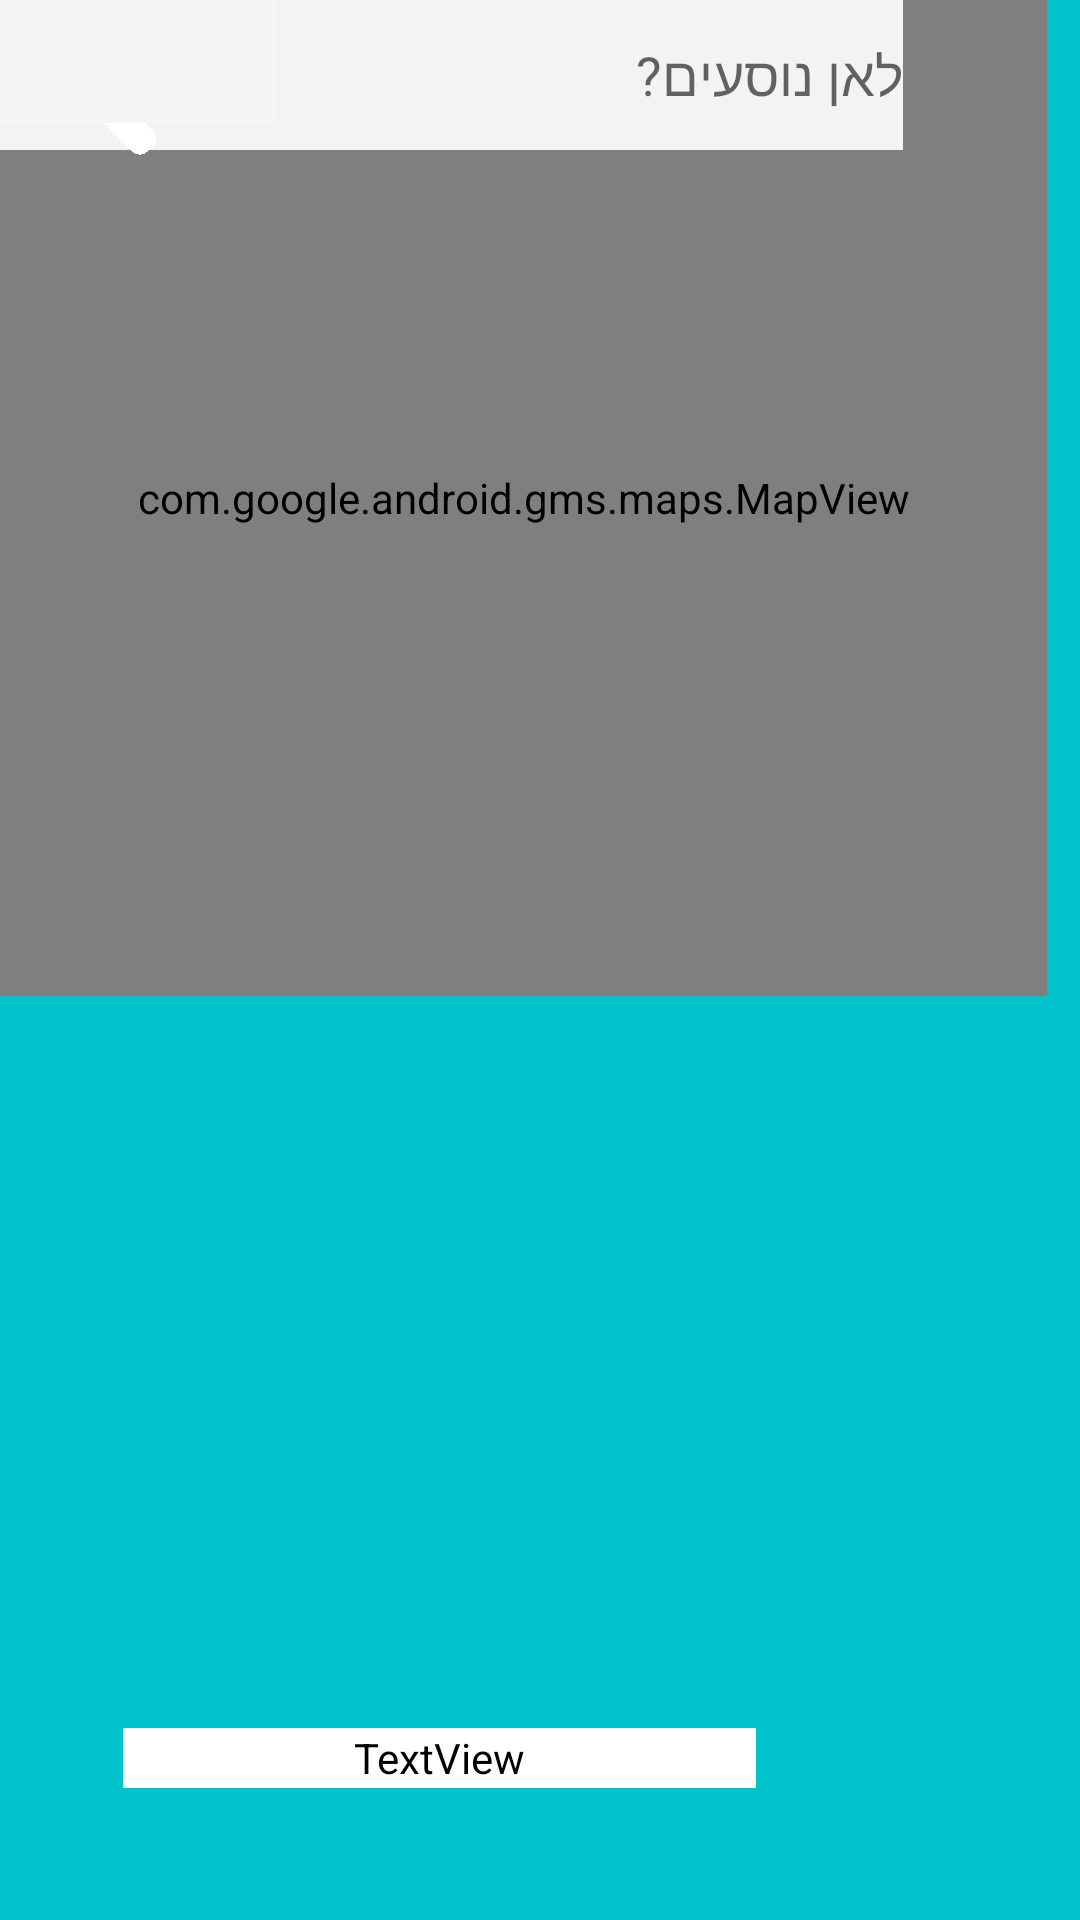

Produce the Android XML layout that renders to this screen, including the resource entries it uses.
<!-- AndroidManifest.xml: application theme Theme.ParkItApp -->
<!-- res/layout/activity_search_parking.xml -->
<?xml version="1.0" encoding="utf-8"?>
<androidx.constraintlayout.widget.ConstraintLayout xmlns:android="http://schemas.android.com/apk/res/android"
    xmlns:app="http://schemas.android.com/apk/res-auto"
    xmlns:tools="http://schemas.android.com/tools"
    android:layout_width="match_parent"
    android:layout_height="match_parent"
    android:background="#00c2cb"
    android:backgroundTintMode="add"
    android:foregroundTint="#FFFFFF"
    tools:context=".SearchParking">

    <TextView
        android:id="@+id/businessLetsMeet2"
        android:layout_width="202dp"
        android:layout_height="45dp"
        android:layout_marginStart="38dp"
        android:layout_marginTop="56dp"
        android:layout_marginEnd="112dp"
        android:layout_marginBottom="52dp"
        android:backgroundTint="#FFFFFF"
        android:fontFamily="@font/open_sans_light"
        android:hint="הזן שעת התחלה ושעת סיום:"
        android:text="חיפוש חנייה:"
        android:textColor="#FFFFFF"
        android:textSize="35sp"
        android:textStyle="bold"
        app:layout_constraintBottom_toTopOf="@+id/businessName"
        app:layout_constraintEnd_toEndOf="parent"
        app:layout_constraintHorizontal_bias="0.844"
        app:layout_constraintStart_toEndOf="@+id/imageView2"
        app:layout_constraintTop_toTopOf="parent"
        app:layout_constraintVertical_bias="1.0" />

    <ImageView
        android:id="@+id/imageView4"
        android:layout_width="84dp"
        android:layout_height="60dp"
        app:srcCompat="@drawable/home"
        tools:layout_editor_absoluteX="327dp"
        tools:layout_editor_absoluteY="-4dp" />

    <com.google.android.gms.maps.MapView
        android:id="@+id/mapView"
        android:layout_width="349dp"
        android:layout_height="332dp"
        tools:layout_editor_absoluteX="31dp"
        tools:layout_editor_absoluteY="123dp" />

    <EditText
        android:id="@+id/editTextTextPostalAddress"
        android:layout_width="301dp"
        android:layout_height="50dp"
        android:background="#00c2cb"
        android:backgroundTint="#FCF3F5F6"
        android:ems="10"
        android:gravity="center|right"
        android:hint="לאן נוסעים?"
        android:inputType="textPostalAddress"
        tools:layout_editor_absoluteX="79dp"
        tools:layout_editor_absoluteY="479dp" />

    <ImageView
        android:id="@+id/imageView6"
        android:layout_width="53dp"
        android:layout_height="52dp"
        app:srcCompat="@drawable/search"
        tools:layout_editor_absoluteX="26dp"
        tools:layout_editor_absoluteY="477dp" />

    <EditText
        android:id="@+id/editTextTime3"
        android:layout_width="92dp"
        android:layout_height="41dp"
        android:background="#00c2cb"
        android:backgroundTint="#FCF3F5F6"
        android:ems="10"
        android:inputType="time"
        tools:layout_editor_absoluteX="98dp"
        tools:layout_editor_absoluteY="612dp" />

    <EditText
        android:id="@+id/editTextTime"
        android:layout_width="92dp"
        android:layout_height="41dp"
        android:background="#00c2cb"
        android:backgroundTint="#FCF3F5F6"
        android:ems="10"
        android:inputType="time"
        tools:layout_editor_absoluteX="211dp"
        tools:layout_editor_absoluteY="612dp" />

    <TextView
        android:id="@+id/businessLetsMeet3"
        android:layout_width="211dp"
        android:layout_height="20dp"
        android:layout_marginStart="38dp"
        android:layout_marginTop="576dp"
        android:layout_marginEnd="108dp"
        android:layout_marginBottom="52dp"
        android:backgroundTint="#FFFFFF"
        android:fontFamily="@font/open_sans_light"
        android:text="הזן שעת התחלה ושעת סיום:"
        android:textAlignment="textEnd"
        android:textColor="#FFFFFF"
        android:textSize="18sp"
        app:layout_constraintBottom_toTopOf="@+id/businessName"
        app:layout_constraintEnd_toEndOf="parent"
        app:layout_constraintHorizontal_bias="0.844"
        app:layout_constraintStart_toEndOf="@+id/imageView2"
        app:layout_constraintTop_toTopOf="parent"
        app:layout_constraintVertical_bias="1.0" />

</androidx.constraintlayout.widget.ConstraintLayout>
<!-- resources referenced by this layout -->
<resources>
  <!-- drawable home: png bitmap (drawable, 44326 bytes) -->
  <!-- drawable search: png bitmap (drawable, 59661 bytes) -->
  <style name="Theme.ParkItApp" parent="Theme.MaterialComponents.DayNight.DarkActionBar">
          
          <item name="colorPrimary">@color/purple_500</item>
          <item name="colorPrimaryVariant">@color/purple_700</item>
          <item name="colorOnPrimary">@color/white</item>
          
          <item name="colorSecondary">@color/teal_200</item>
          <item name="colorSecondaryVariant">@color/teal_700</item>
          <item name="colorOnSecondary">@color/black</item>
          
          <item name="android:statusBarColor" tools:targetApi="l">?attr/colorPrimaryVariant</item>
          
      </style>
  <!-- not gathered from this repository: default colours our renderer supplied (Android Studio template values) -->
  <color name="purple_500">#FF6200EE</color>
  <color name="purple_700">#FF3700B3</color>
  <color name="teal_200">#FF03DAC5</color>
  <color name="teal_700">#FF018786</color>
  <color name="black">#FF000000</color>
  <color name="white">#FFFFFFFF</color>
</resources>
